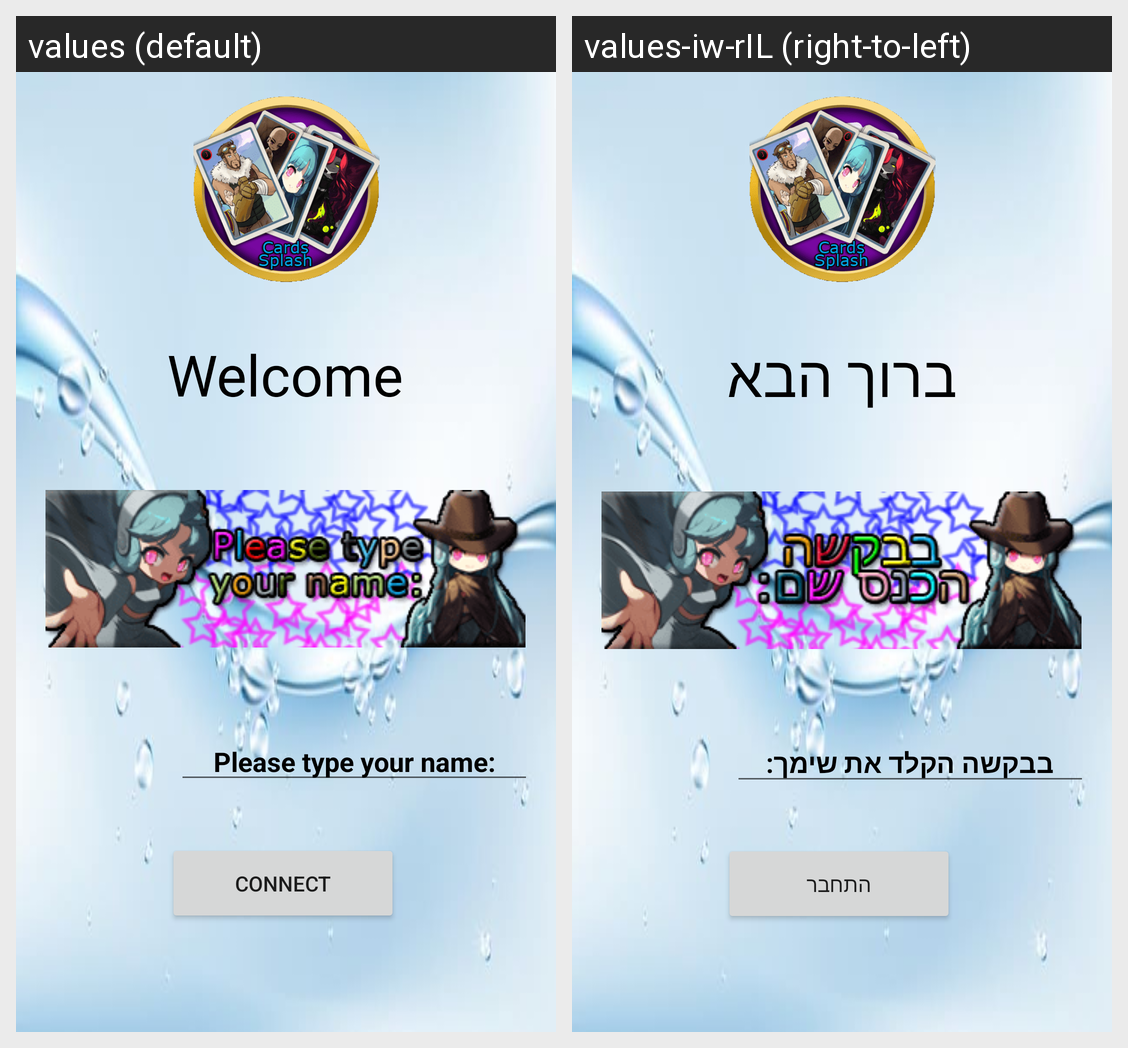

The Android screen above is rendered under two locales of the same app. Produce the string resources it draws, with the default and per-locale values.
Android screen res/layout/activity_login.xml rendered under 2 locales, left to right: values (default), values-iw-rIL (right-to-left). Device: Nexus 5 (rendered at 1080×1920; each locale shown at half size, 540×960, under a caption strip naming it); theme Theme.Game.
Strings drawn on this screen, with the default value and each locale's value (text and hints the layout hard-codes, and strings that could not be matched under every locale, appear in the picture but are not listed):

welcome
  values: Welcome
  values-iw-rIL: ברוך הבא

enter_as_username
  values: Connect
  values-iw-rIL: התחבר

enter_name
  values: Please type your name:
  values-iw-rIL: בבקשה הקלד את שימך:
